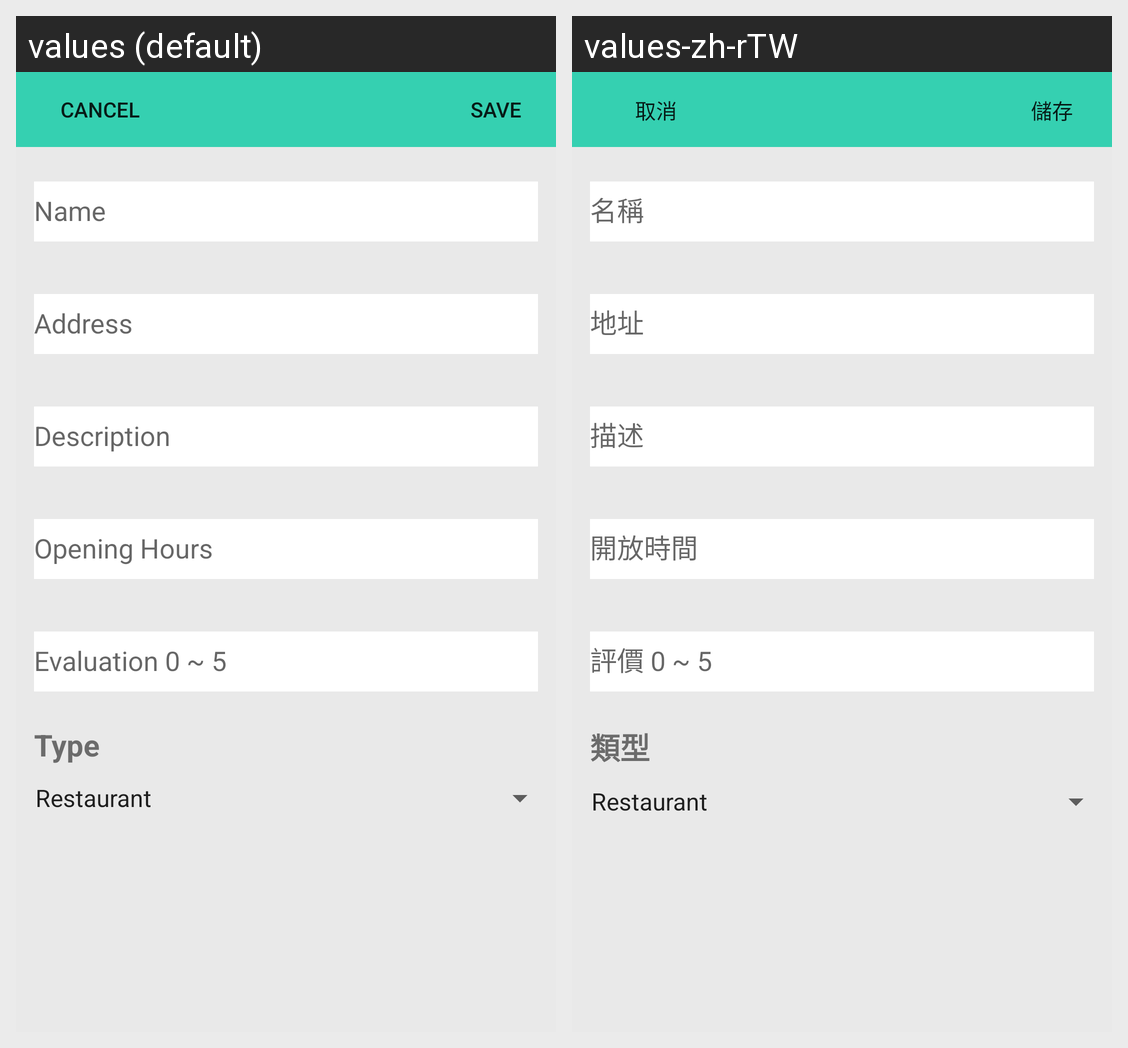

Strings drawn on this Android screen and how each of the app's shown locales translates them:
Android screen res/layout/activity_create_land_mark.xml rendered under 2 locales, left to right: values (default), values-zh-rTW. Device: Nexus 5 (rendered at 1080×1920; each locale shown at half size, 540×960, under a caption strip naming it); theme AppTheme.
Strings drawn on this screen, with the default value and each locale's value (text and hints the layout hard-codes, and strings that could not be matched under every locale, appear in the picture but are not listed):

textCancel
  values: Cancel
  values-zh-rTW: 取消

textSave
  values: Save
  values-zh-rTW: 儲存

ckLandMarkState
  values: Type
  values-zh-rTW: 類型
